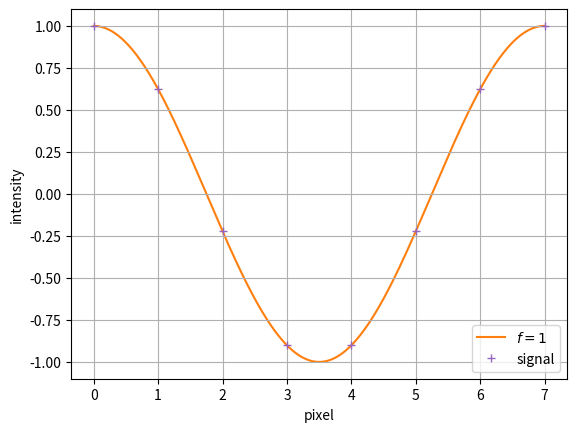

The script that saved this image:
#!/usr/bin/eval python3

import numpy as np
from matplotlib import pyplot as plt


def y(x):
    return np.cos(np.pi/3.5 * x)


x = np.arange(0, 7, 0.01)
signal = np.arange(0, 8)

# Plot line of best fit
plt.plot(x, y(x), color="C1", label='$f = 1$', zorder=1)
plt.errorbar(signal, y(signal), color="C4", label='signal', fmt="+", zorder=10)

# # Labels
# plt.title("Voltage VS Current", fontsize=20)
plt.xlabel("pixel")
plt.ylabel("intensity")
plt.legend(loc='lower right')
 
# Ticks
# plt.xticks(np.arange(0, 20, 2))
# plt.yticks(np.arange(-127, 127, 30))
# 
# # Axis starting point
# plt.xlim(0, 19)
# plt.ylim(0, 6.3)

# Printing of Grid
plt.grid()
# plt.show()
plt.savefig("cos1.png", dpi=300)
